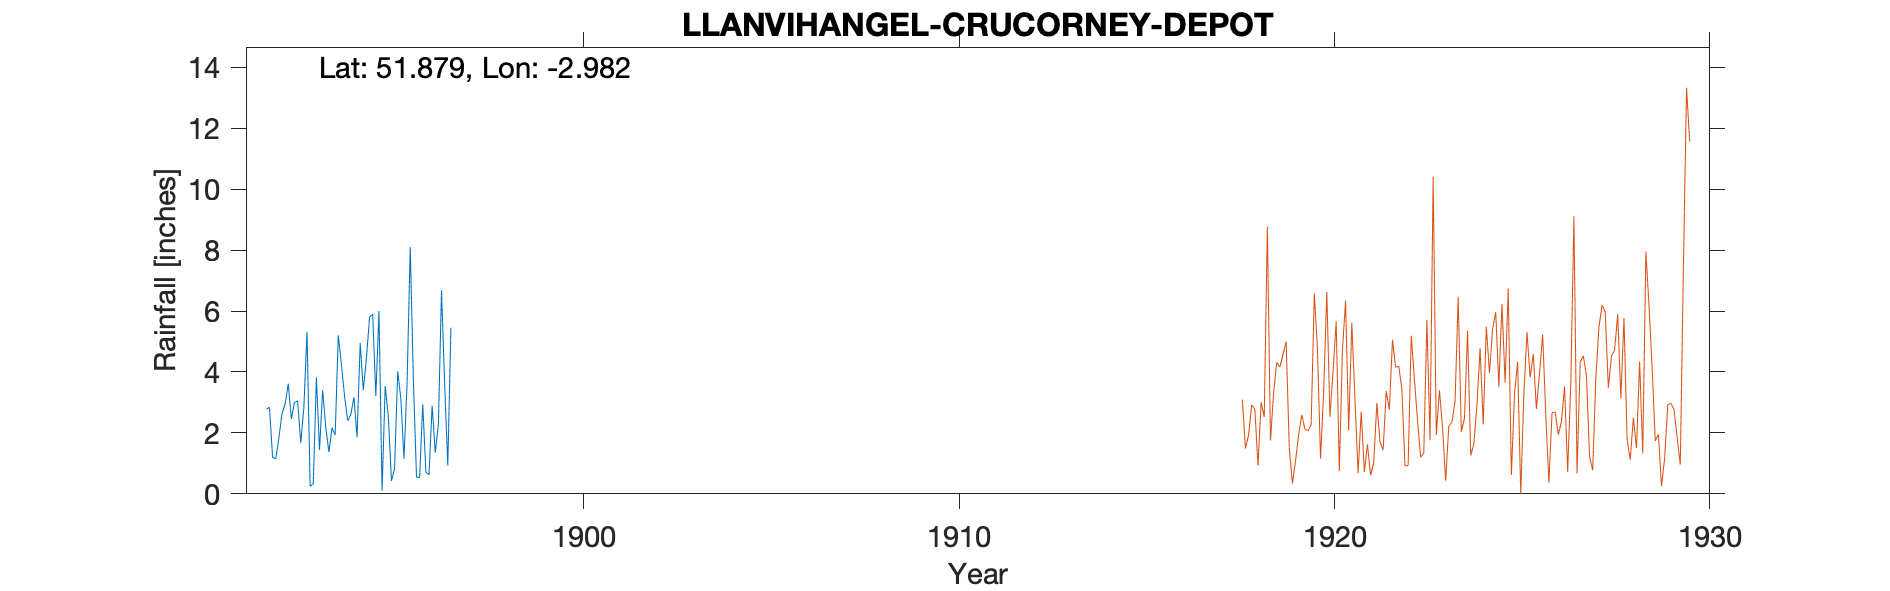

The table this chart was drawn from, first rows:
LLANVIHANGEL-CRUCORNEY-TOWN?, , , , , , , , , , 
Grid ref, SO325205, Long, -2.982, Lat, 51.88, Elevation, 489, ft., , 
Station no, RR4056, , , , , , , , , 
, 1890, 1891, 1892, 1893, 1894, 1895, 1896, 1897, 1898, 1899
January, , , 2.78, 2.84, 4.25, 6, 0.56, , , 
February, , , 2.84, 5.31, 3.2, 0.1, 0.53, , , 
March, , , 1.2, 0.25, 2.4, 3.54, 2.94, , , 
April, , , 1.15, 0.33, 2.6, 2.53, 0.71, , , 
May, , , 1.82, 3.82, 3.17, 0.42, 0.63, , , 
June, , , 2.63, 1.44, 1.86, 0.83, 2.9, , , 
July, , , 2.94, 3.4, 4.95, 4.02, 1.35, , , 
August, , , 3.61, 2.18, 3.4, 3.12, 2.29, , , 
September, , , 2.46, 1.37, 4.45, 1.15, 6.68, , , 
October, , , 3, 2.17, 5.8, 3.65, 3.6, , , 
November, , , 3.05, 1.93, 5.9, 8.1, 0.93, , , 
December, , , 1.67, 5.2, 3.21, 3.76, 5.45, , , 
Total, , , 29.15, 30.24, 45.19, 37.22, 28.57, , , 
NGR is church and assumed to be the near…, , , , , , , , , , 
